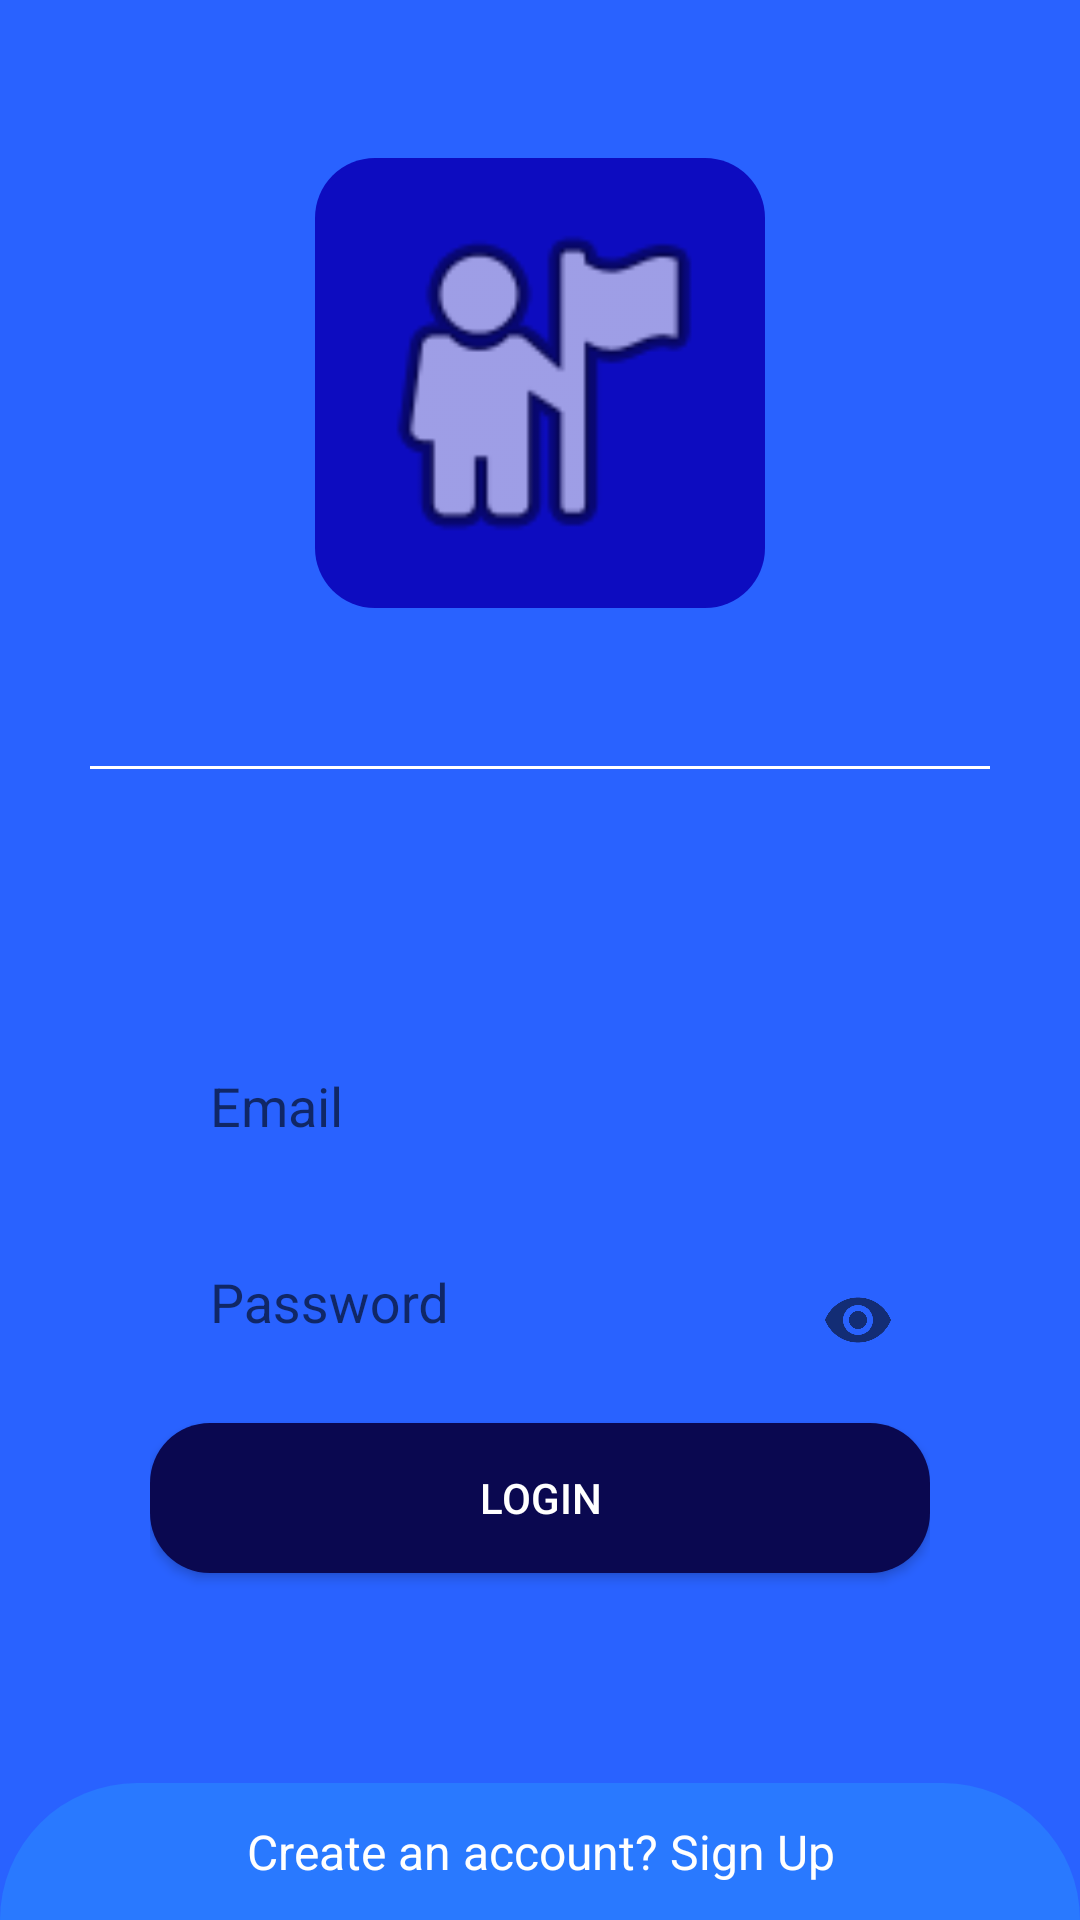

Write the Android layout XML for this screen, with the resource values it uses.
<!-- AndroidManifest.xml: activity theme AppTheme.NoActionBar -->
<!-- res/layout/activity_login.xml -->
<?xml version="1.0" encoding="utf-8"?>
<LinearLayout xmlns:android="http://schemas.android.com/apk/res/android"
    xmlns:app="http://schemas.android.com/apk/res-auto"
    xmlns:tools="http://schemas.android.com/tools"
    android:layout_width="match_parent"
    android:layout_height="match_parent"
    android:background="#2962FF"
    android:orientation="vertical"
    tools:context="com.ashik.justice.developer.studyassistants.LoginActivity">

    <LinearLayout
        android:layout_width="match_parent"
        android:layout_height="0dp"
        android:layout_weight="1"
        android:gravity="center">

        <ImageView
            android:layout_width="150dp"
            android:layout_height="150dp"
            android:background="@drawable/image_corner"
            android:backgroundTint="@color/colorPrimary"
            android:padding="10dp"
            android:src="@android:drawable/ic_menu_myplaces" />

    </LinearLayout>

    <LinearLayout
        android:layout_width="300dp"
        android:layout_height="1dp"
        android:layout_gravity="center"
        android:background="@android:color/white"
        android:paddingLeft="30dp"
        android:paddingRight="30dp">

    </LinearLayout>

    <LinearLayout
        android:layout_width="match_parent"
        android:layout_height="0dp"
        android:layout_weight="1.5"
        android:gravity="center"
        android:orientation="vertical"
        android:paddingTop="20dp">

        <LinearLayout
            android:layout_width="match_parent"
            android:layout_height="0dp"
            android:layout_weight="3.5"
            android:gravity="center_vertical"
            android:orientation="vertical"
            android:paddingLeft="50dp"
            android:paddingRight="50dp">

            <android.support.design.widget.TextInputLayout
                android:layout_width="match_parent"
                android:layout_height="50dp"
                android:background="@drawable/feild_corner">

                <android.support.design.widget.TextInputEditText
                    android:id="@+id/log_email"
                    android:layout_width="match_parent"
                    android:layout_height="wrap_content"
                    android:background="@drawable/feild_corner"
                    android:hint="Email"
                    android:inputType="textEmailAddress"
                    android:paddingLeft="20dp" />

            </android.support.design.widget.TextInputLayout>

            <android.support.design.widget.TextInputLayout

                android:layout_width="match_parent"
                android:layout_height="50dp"
                android:layout_marginTop="13dp"
                android:background="@drawable/feild_corner"
                app:passwordToggleEnabled="true">

                <android.support.design.widget.TextInputEditText
                    android:id="@+id/log_password"
                    android:layout_width="match_parent"
                    android:layout_height="wrap_content"
                    android:background="@drawable/feild_corner"
                    android:hint="Password"
                    android:inputType="textPassword"
                    android:paddingBottom="10dp"
                    android:paddingLeft="20dp" />

            </android.support.design.widget.TextInputLayout>

            <Button
                android:id="@+id/log_in"
                android:layout_width="match_parent"
                android:layout_height="50dp"
                android:layout_marginTop="15dp"
                android:background="@drawable/image_corner"
                android:text="Login"
                android:textColor="@android:color/white" />

        </LinearLayout>

        <TextView
            android:layout_width="match_parent"
            android:layout_height="0dp"
            android:layout_weight="0.5"
            android:background="@drawable/design_halfcircle"
            android:gravity="center"
            android:onClick="GoToSignUp"
            android:text="Create an account? Sign Up"
            android:textColor="@android:color/white"
            android:textSize="16sp" />


    </LinearLayout>

</LinearLayout>
<!-- resources referenced by this layout -->
<resources>
  <color name="colorPrimary">#0d0cc0</color>
  <!-- drawable design_halfcircle (drawable) -->
  <shape xmlns:android="http://schemas.android.com/apk/res/android"
      android:shape="rectangle">
      <solid
          android:color="#2979FF"/>
      <corners
          android:topLeftRadius="200dp"
          android:topRightRadius="200dp"/>
  </shape>
  <!-- drawable image_corner (drawable-v24) -->
  <shape xmlns:android="http://schemas.android.com/apk/res/android"
      android:shape="rectangle">
      <solid android:color="#FF0A0850" />
      <corners android:radius="20dp" />
  </shape>
  <style name="AppTheme.NoActionBar">
          <item name="windowActionBar">false</item>
          <item name="windowNoTitle">true</item>
      </style>
</resources>
